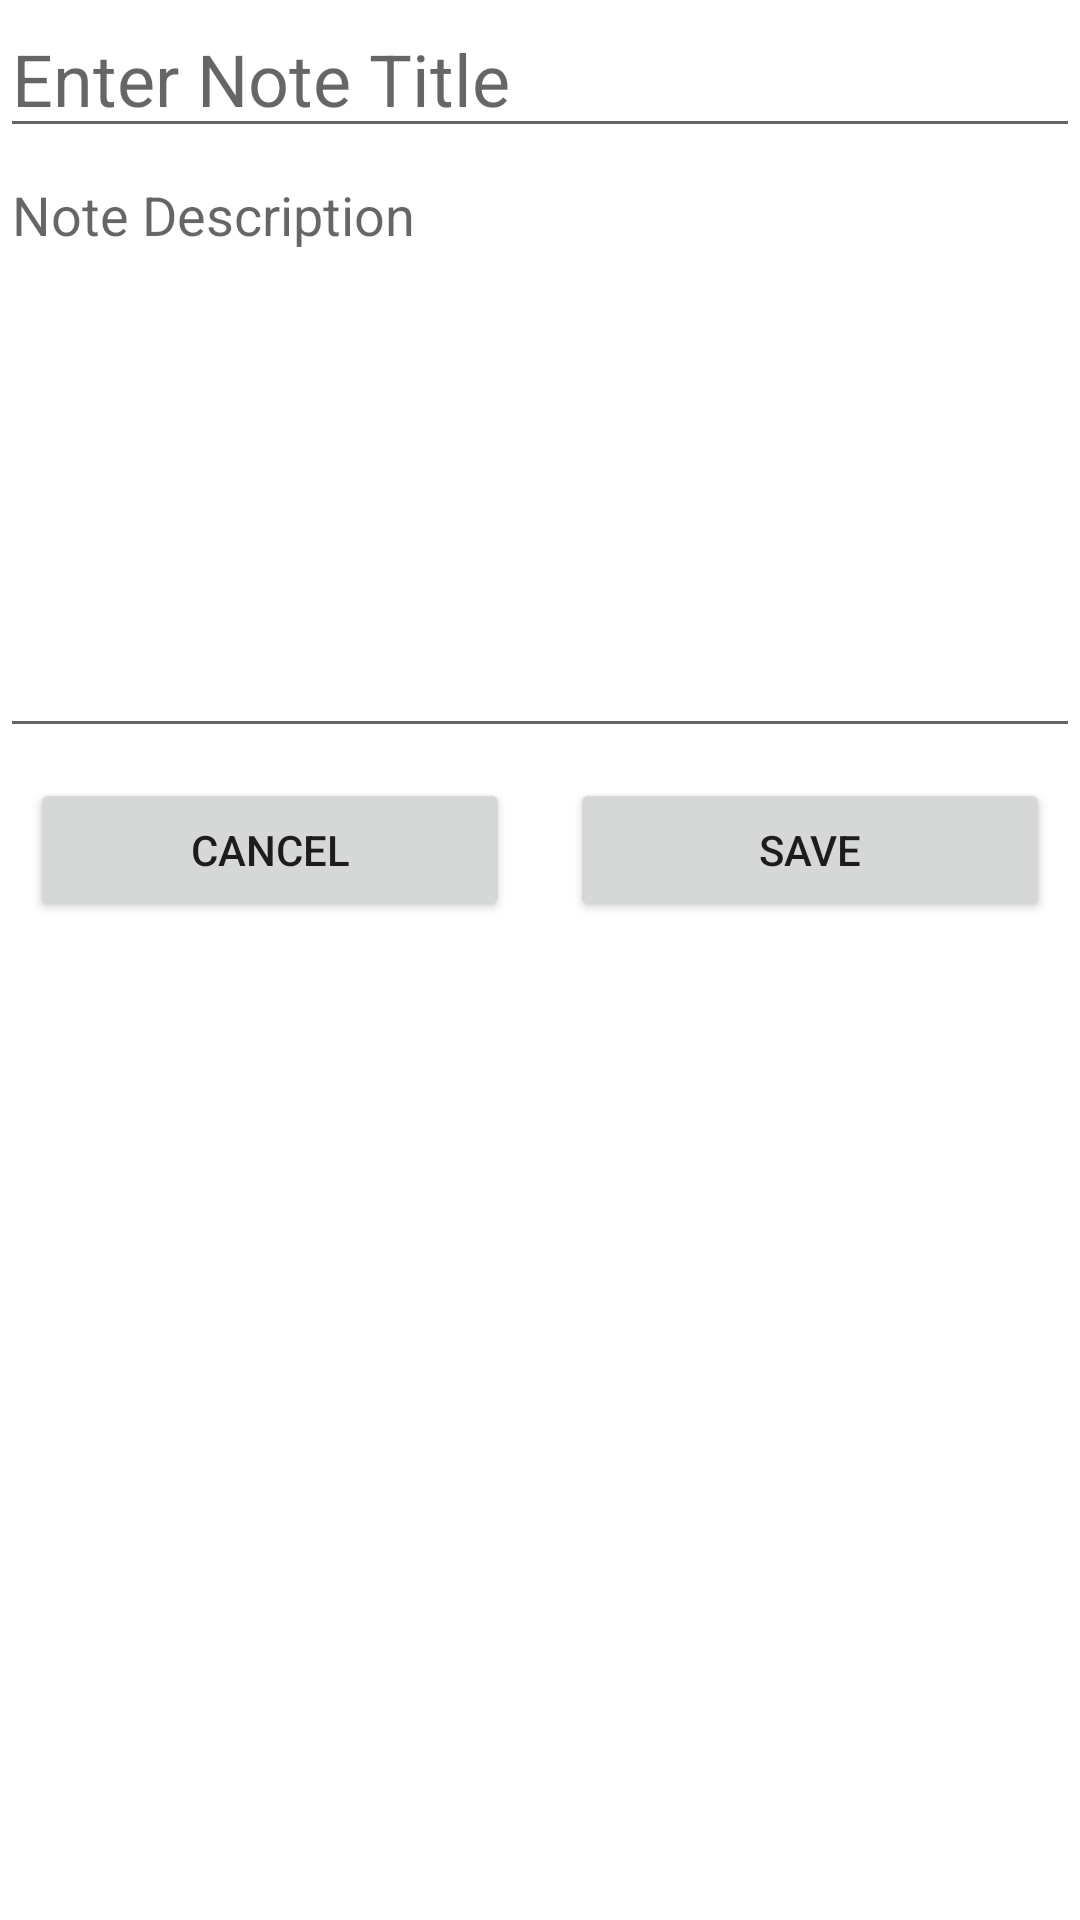

Produce the Android XML layout that renders to this screen, including the resource entries it uses.
<!-- AndroidManifest.xml: application theme Theme.NoteTakeApp -->
<!-- res/layout/activity_add_new_note.xml -->
<?xml version="1.0" encoding="utf-8"?>
<LinearLayout xmlns:android="http://schemas.android.com/apk/res/android"
    xmlns:app="http://schemas.android.com/apk/res-auto"
    xmlns:tools="http://schemas.android.com/tools"
    android:layout_width="match_parent"
    android:layout_height="wrap_content"
    android:layout_margin="10dp"
    android:orientation="vertical"
    tools:context=".AddNewNote">

    <EditText
        android:id="@+id/editTextTitle"
        android:layout_width="match_parent"
        android:layout_height="wrap_content"
        android:ems="10"
        android:hint="Enter Note Title"
        android:inputType="textPersonName"
        android:textSize="24sp" />

    <EditText
        android:id="@+id/editTextDescription"
        android:layout_width="match_parent"
        android:layout_height="200dp"
        android:ems="10"
        android:gravity="start|top"
        android:hint="Note Description"
        android:inputType="textMultiLine" />

    <LinearLayout
        android:layout_width="match_parent"
        android:layout_height="wrap_content"
        android:orientation="horizontal">

        <Button
            android:id="@+id/buttonCancel"
            android:layout_width="wrap_content"
            android:layout_height="wrap_content"
            android:layout_margin="10dp"
            android:layout_marginTop="10dp"
            android:layout_weight="1"
            android:text="Cancel" />

        <Button
            android:id="@+id/buttonSave"
            android:layout_width="wrap_content"
            android:layout_height="wrap_content"
            android:layout_margin="10dp"
            android:layout_marginTop="10dp"
            android:layout_weight="1"
            android:text="Save" />
    </LinearLayout>
</LinearLayout>
<!-- resources referenced by this layout -->
<resources>
  <style name="Theme.NoteTakeApp" parent="Theme.MaterialComponents.DayNight.DarkActionBar">
          
          <item name="colorPrimary">@color/purple_500</item>
          <item name="colorPrimaryVariant">@color/purple_700</item>
          <item name="colorOnPrimary">@color/white</item>
          
          <item name="colorSecondary">@color/teal_200</item>
          <item name="colorSecondaryVariant">@color/teal_700</item>
          <item name="colorOnSecondary">@color/black</item>
          
          <item name="android:statusBarColor" tools:targetApi="l">?attr/colorPrimaryVariant</item>
          
      </style>
  <!-- not gathered from this repository: default colours our renderer supplied (Android Studio template values) -->
  <color name="purple_500">#FF6200EE</color>
  <color name="purple_700">#FF3700B3</color>
  <color name="teal_200">#FF03DAC5</color>
  <color name="teal_700">#FF018786</color>
  <color name="black">#FF000000</color>
  <color name="white">#FFFFFFFF</color>
</resources>
